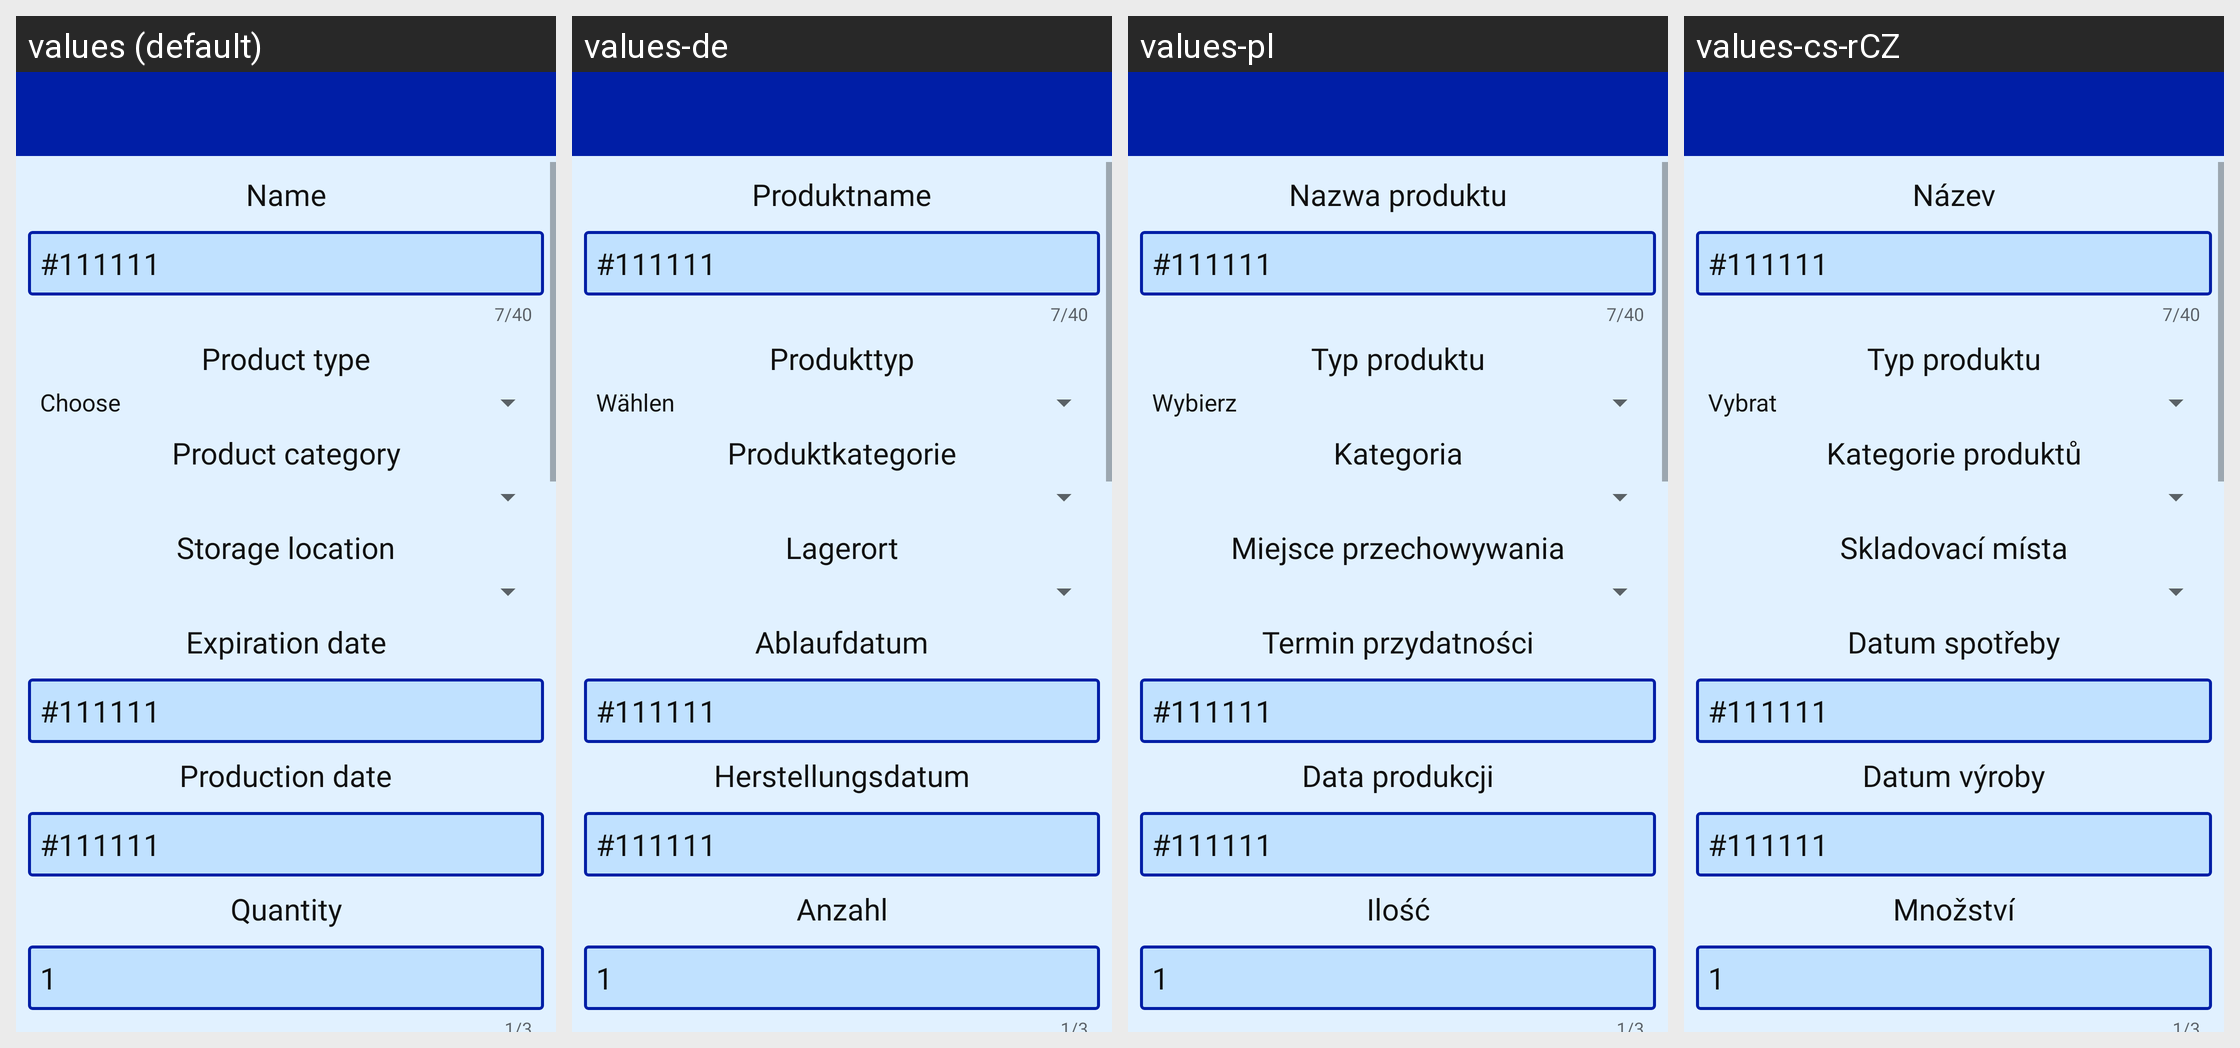

Strings drawn on this Android screen and how each of the app's shown locales translates them:
Android screen res/layout/activity_edit_product.xml rendered under 4 locales, left to right: values (default), values-de, values-pl, values-cs-rCZ. Device: Nexus 5 (rendered at 1080×1920; each locale shown at half size, 540×960, under a caption strip naming it); theme AppTheme.NoActionBar.
Other locales in the repository, not shown: values-en.
Strings drawn on this screen, with the default value and each locale's value (text and hints the layout hard-codes, and strings that could not be matched under every locale, appear in the picture but are not listed):

Product_name
  values: Name
  values-de: Produktname
  values-pl: Nazwa produktu
  values-cs-rCZ: Název

Product_type
  values: Product type
  values-de: Produkttyp
  values-pl: Typ produktu
  values-cs-rCZ: Typ produktu

Product_category
  values: Product category
  values-de: Produktkategorie
  values-pl: Kategoria
  values-cs-rCZ: Kategorie produktů

Product_storage_location
  values: Storage location
  values-de: Lagerort
  values-pl: Miejsce przechowywania
  values-cs-rCZ: Skladovací místa

Product_expiration_date
  values: Expiration date
  values-de: Ablaufdatum
  values-pl: Termin przydatności
  values-cs-rCZ: Datum spotřeby

Product_production_date
  values: Production date
  values-de: Herstellungsdatum
  values-pl: Data produkcji
  values-cs-rCZ: Datum výroby

Product_quantity
  values: Quantity
  values-de: Anzahl
  values-pl: Ilość
  values-cs-rCZ: Množství
